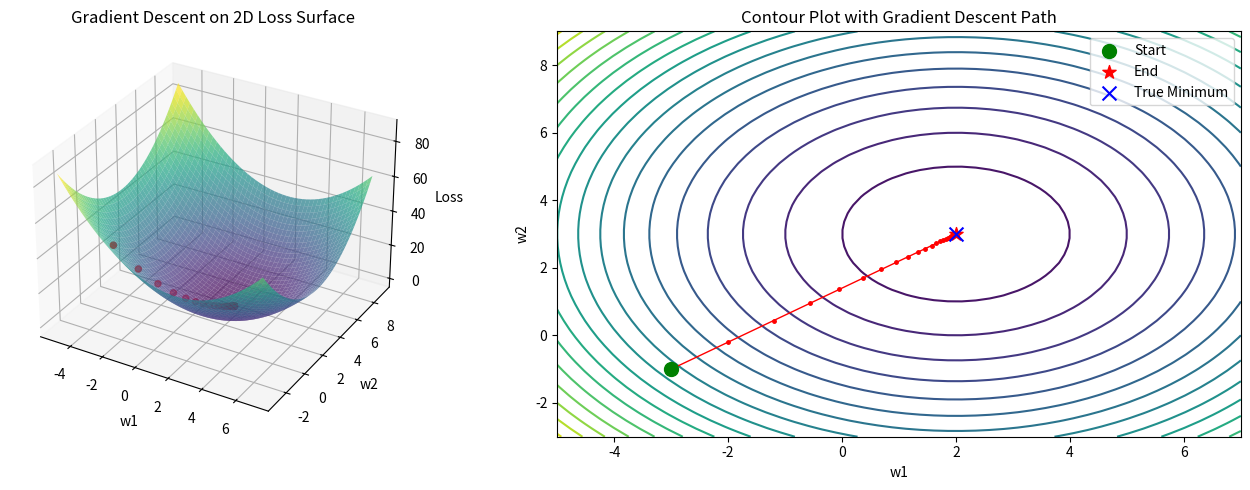

This chart was generated by the following Python code:
# Source: AI_Learning_Cursor lines 1585-1671
# Original transcript phase: None - None
# Nearest header: #### 🏗️ Build Assignment: Gradient Descent for 2D
# Title: Extend gradient descent to 2D - finding the minimum of a surface.
#
# This file was extracted automatically by reference_code/_extract_from_transcript.py
# from the original Cursor session that produced this curriculum.
# It is intended as REFERENCE / SOLUTION code: build your own version FIRST,
# then diff your version against this one to find blind spots.

"""
Extend gradient descent to 2D - finding the minimum of a surface.
This is closer to real neural network training!
"""
import numpy as np
import matplotlib.pyplot as plt
from mpl_toolkits.mplot3d import Axes3D

# 2D loss function: L(w1, w2) = (w1 - 2)² + (w2 - 3)² + 1
# Minimum is at (w1=2, w2=3)

def loss_2d(w1, w2):
    return (w1 - 2) ** 2 + (w2 - 3) ** 2 + 1

def gradient_2d(w1, w2):
    """Return gradient: [dL/dw1, dL/dw2]"""
    dL_dw1 = 2 * (w1 - 2)
    dL_dw2 = 2 * (w2 - 3)
    return np.array([dL_dw1, dL_dw2])

def gradient_descent_2d(start_w1, start_w2, learning_rate, num_steps):
    """Gradient descent in 2D parameter space."""
    w = np.array([start_w1, start_w2], dtype=float)
    history = [w.copy()]
    
    for step in range(num_steps):
        grad = gradient_2d(w[0], w[1])
        w = w - learning_rate * grad
        history.append(w.copy())
        
        if step < 3 or step == num_steps - 1:
            print(f"Step {step+1}: w1={w[0]:.4f}, w2={w[1]:.4f}, loss={loss_2d(w[0], w[1]):.4f}")
    
    return w, np.array(history)


# Run 2D gradient descent
print("2D GRADIENT DESCENT")
print("=" * 50)
print("Finding minimum of L(w1, w2) = (w1-2)² + (w2-3)² + 1")
print("Expected minimum: (w1=2, w2=3)\n")

final_w, history = gradient_descent_2d(
    start_w1=-3,
    start_w2=-1,
    learning_rate=0.1,
    num_steps=50
)

print(f"\n✅ Final: w1={final_w[0]:.4f}, w2={final_w[1]:.4f}")

# Visualize
fig = plt.figure(figsize=(14, 5))

# 3D surface plot
ax1 = fig.add_subplot(1, 2, 1, projection='3d')
w1_range = np.linspace(-5, 7, 50)
w2_range = np.linspace(-3, 9, 50)
W1, W2 = np.meshgrid(w1_range, w2_range)
L = loss_2d(W1, W2)
ax1.plot_surface(W1, W2, L, alpha=0.7, cmap='viridis')
ax1.scatter(history[:, 0], history[:, 1], 
            [loss_2d(h[0], h[1]) for h in history],
            color='red', s=20, marker='o')
ax1.set_xlabel('w1')
ax1.set_ylabel('w2')
ax1.set_zlabel('Loss')
ax1.set_title('Gradient Descent on 2D Loss Surface')

# 2D contour plot (bird's eye view)
ax2 = fig.add_subplot(1, 2, 2)
ax2.contour(W1, W2, L, levels=20, cmap='viridis')
ax2.plot(history[:, 0], history[:, 1], 'r.-', linewidth=1, markersize=5)
ax2.scatter([history[0, 0]], [history[0, 1]], color='green', s=100, label='Start', zorder=5)
ax2.scatter([history[-1, 0]], [history[-1, 1]], color='red', s=100, marker='*', label='End', zorder=5)
ax2.scatter([2], [3], color='blue', s=100, marker='x', label='True Minimum', zorder=5)
ax2.set_xlabel('w1')
ax2.set_ylabel('w2')
ax2.set_title('Contour Plot with Gradient Descent Path')
ax2.legend()

plt.tight_layout()
plt.savefig('gradient_descent_2d.png', dpi=100)
print("\nSaved gradient_descent_2d.png")
plt.show()
